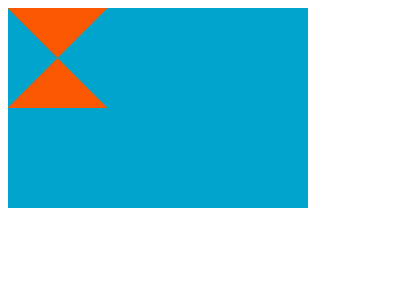

Recreate this image using only HTML and CSS.

<html>
<head>
    <title>CSSBattle</title>
</head>
<body>
    <div style="height: 200px;width: 300px;background-color: #01a4cd;">
        <div style="width: 100px;height: 100px;clip-path: polygon(0% 0%, 100% 0%, 0% 100%, 100% 100%);background-color: #F95800"></div>
    </div>
</body>
</html>